The GitHub repository stahiomar/Cat-Breed-Classification-using-CNN contains a labelled image folder "dataset" with 3 categories: orange cat, siamese cat, sphynx cat. Examples follow, each with its label.

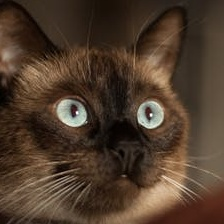
Label: siamese cat

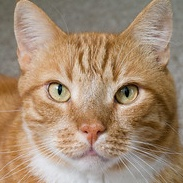
Label: orange cat

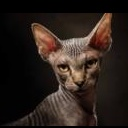
Label: sphynx cat

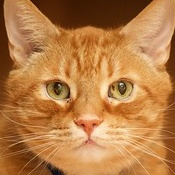
Label: orange cat

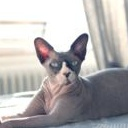
Label: sphynx cat

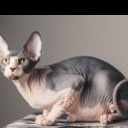
Label: sphynx cat
